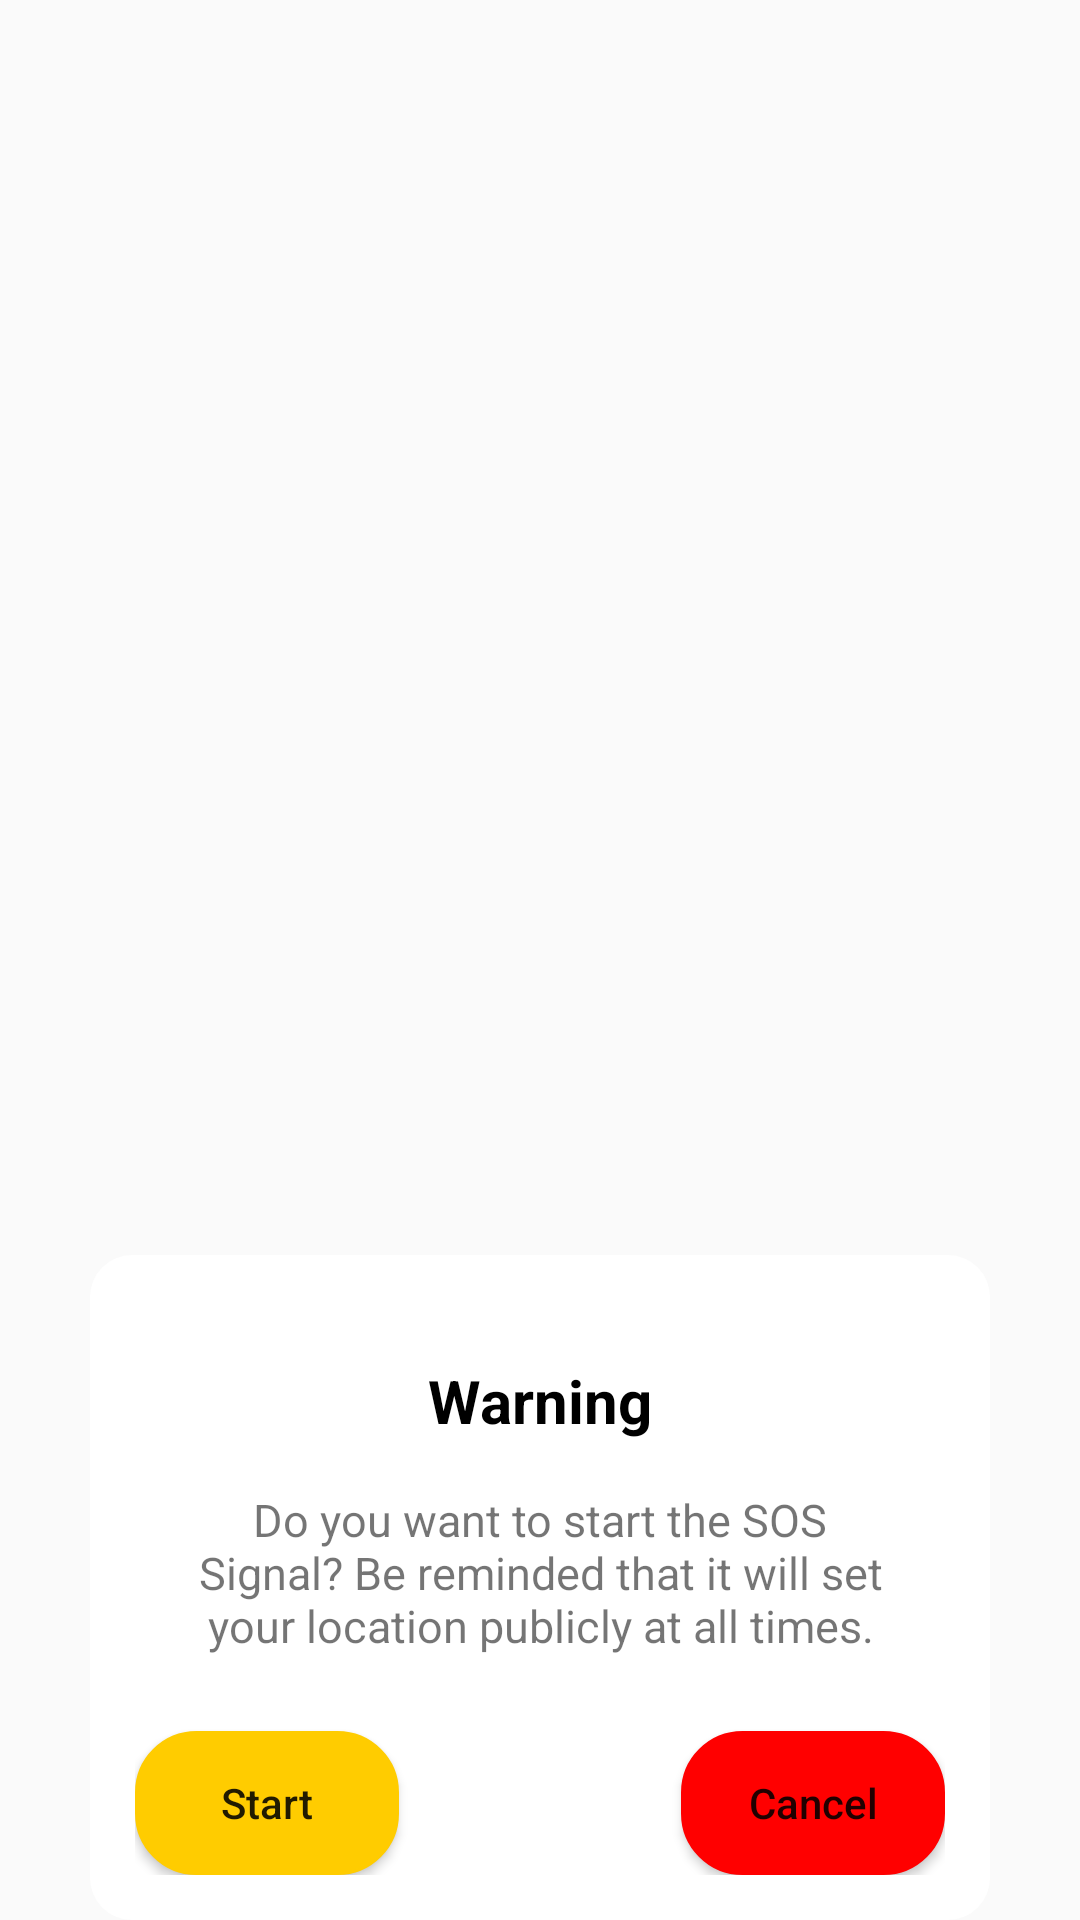

Android layout source for this screen:
<!-- AndroidManifest.xml: application theme Theme.Biketrackcba -->
<!-- res/layout/warning_dialog.xml -->
<?xml version="1.0" encoding="utf-8"?>
<androidx.constraintlayout.widget.ConstraintLayout xmlns:android="http://schemas.android.com/apk/res/android"
    xmlns:app="http://schemas.android.com/apk/res-auto"
    android:id="@+id/warningConstraintLayout"
    android:layout_width="300dp"
    android:layout_height="wrap_content">

    <androidx.constraintlayout.widget.ConstraintLayout
        android:layout_width="300dp"
        android:layout_height="wrap_content"
        android:id="@+id/layoutDialog"
        android:padding="15dp"
        android:background="@drawable/custom_dialogbox"
        app:layout_constraintStart_toStartOf="parent"
        app:layout_constraintEnd_toEndOf="parent"
        app:layout_constraintBottom_toBottomOf="parent">
        <TextView
            android:layout_width="match_parent"
            android:layout_height="wrap_content"
            android:id="@+id/warningTitle"
            android:text="Warning"
            android:textColor="@color/black"
            android:textSize="20sp"
            android:paddingTop="20dp"
            android:gravity="center_horizontal"
            android:textStyle="bold"
            app:layout_constraintTop_toTopOf="@id/layoutDialog"/>
        <TextView
            android:layout_width="match_parent"
            android:layout_height="wrap_content"
            android:id="@+id/textDescDialog"
            android:gravity="center_horizontal"
            android:textSize="15sp"
            android:text="@string/warning1"
            android:layout_marginTop="16dp"
            android:layout_marginEnd="20dp"
            android:layout_marginStart="20dp"
            app:layout_constraintTop_toBottomOf="@id/warningTitle"
            app:layout_constraintBottom_toTopOf="@id/dialogButtonDone"/>

        <Button
            android:layout_width="wrap_content"
            android:layout_height="wrap_content"
            android:id="@+id/dialogButtonDone"
            android:text="Start"
            android:textSize="14sp"
            android:background="@drawable/rounded_corner"
            android:layout_marginTop="25dp"
            android:backgroundTint="@color/yellowWarning"
            android:textAllCaps="false"

            app:layout_constraintStart_toStartOf="parent"
            app:layout_constraintRight_toLeftOf="@id/dialogButtonCancel"
            app:layout_constraintTop_toBottomOf="@id/textDescDialog"

            />
        <Button
            android:layout_width="wrap_content"
            android:layout_height="wrap_content"
            android:id="@+id/dialogButtonCancel"
            android:text="Cancel"
            android:textAllCaps="false"
            android:background="@drawable/rounded_corner"
            android:backgroundTint="@color/red"
            android:layout_marginTop="25dp"
            app:layout_constraintEnd_toEndOf="parent"
            app:layout_constraintLeft_toRightOf="@id/dialogButtonDone"
            app:layout_constraintTop_toBottomOf="@id/textDescDialog"
            />

    </androidx.constraintlayout.widget.ConstraintLayout>
    
    <ImageView
        android:layout_width="50dp"
        android:layout_height="50dp"
        android:id="@+id/warningImage"
        android:src="@drawable/baseline_warning_24"
        android:layout_marginEnd="40dp"
        android:layout_marginStart="40dp"
        app:layout_constraintStart_toStartOf="parent"
        app:layout_constraintEnd_toEndOf="parent"
        app:layout_constraintTop_toTopOf="@id/layoutDialog"
        app:layout_constraintBottom_toTopOf="@id/layoutDialog"
        />

</androidx.constraintlayout.widget.ConstraintLayout>
<!-- resources referenced by this layout -->
<resources>
  <color name="black">#FF000000</color>
  <color name="red">#FF0000</color>
  <color name="yellowWarning">#ffcc00</color>
  <!-- drawable custom_dialogbox (drawable) -->
  <?xml version="1.0" encoding="utf-8"?>
  <shape android:shape="rectangle" xmlns:android="http://schemas.android.com/apk/res/android">
  <solid android:color="@color/white"/>
      <corners android:radius="14dp"/>
  </shape>
  <!-- drawable rounded_corner (drawable) -->
  <?xml version="1.0" encoding="utf-8"?>
  <selector xmlns:android="http://schemas.android.com/apk/res/android" >
      <item android:state_pressed="true" >
          <shape android:shape="rectangle"  >
              <corners android:radius="20dip" />
              <stroke android:width="1dip" android:color="#5e7974" />
              <gradient android:angle="-90" android:startColor="#345953" android:endColor="#689a92"  />
          </shape>
      </item>
      <item android:state_focused="true">
          <shape android:shape="rectangle"  >
              <corners android:radius="20dip" />
              <stroke android:width="1dip" android:color="#5e7974" />
              <solid android:color="#58857e"/>
          </shape>
      </item>
      <item >
          <shape android:shape="rectangle"  >
              <corners android:radius="20dip" />
              <stroke android:width="1dip" android:color="#5e7974" />
              <gradient android:angle="-90" android:startColor="#6B9660" android:endColor="#072D2B" />
          </shape>
      </item>
  </selector>
  <string name="warning1">Do you want to start the SOS Signal? Be reminded that it will
          set your location publicly at all times.</string>
  <style name="Theme.Biketrackcba" parent="Base.Theme.Biketrackcba" />
  <color name="white">#FFFFFFFF</color>
  <style name="Base.Theme.Biketrackcba" parent="Theme.AppCompat.Light.NoActionBar">
          
          
      </style>
</resources>
